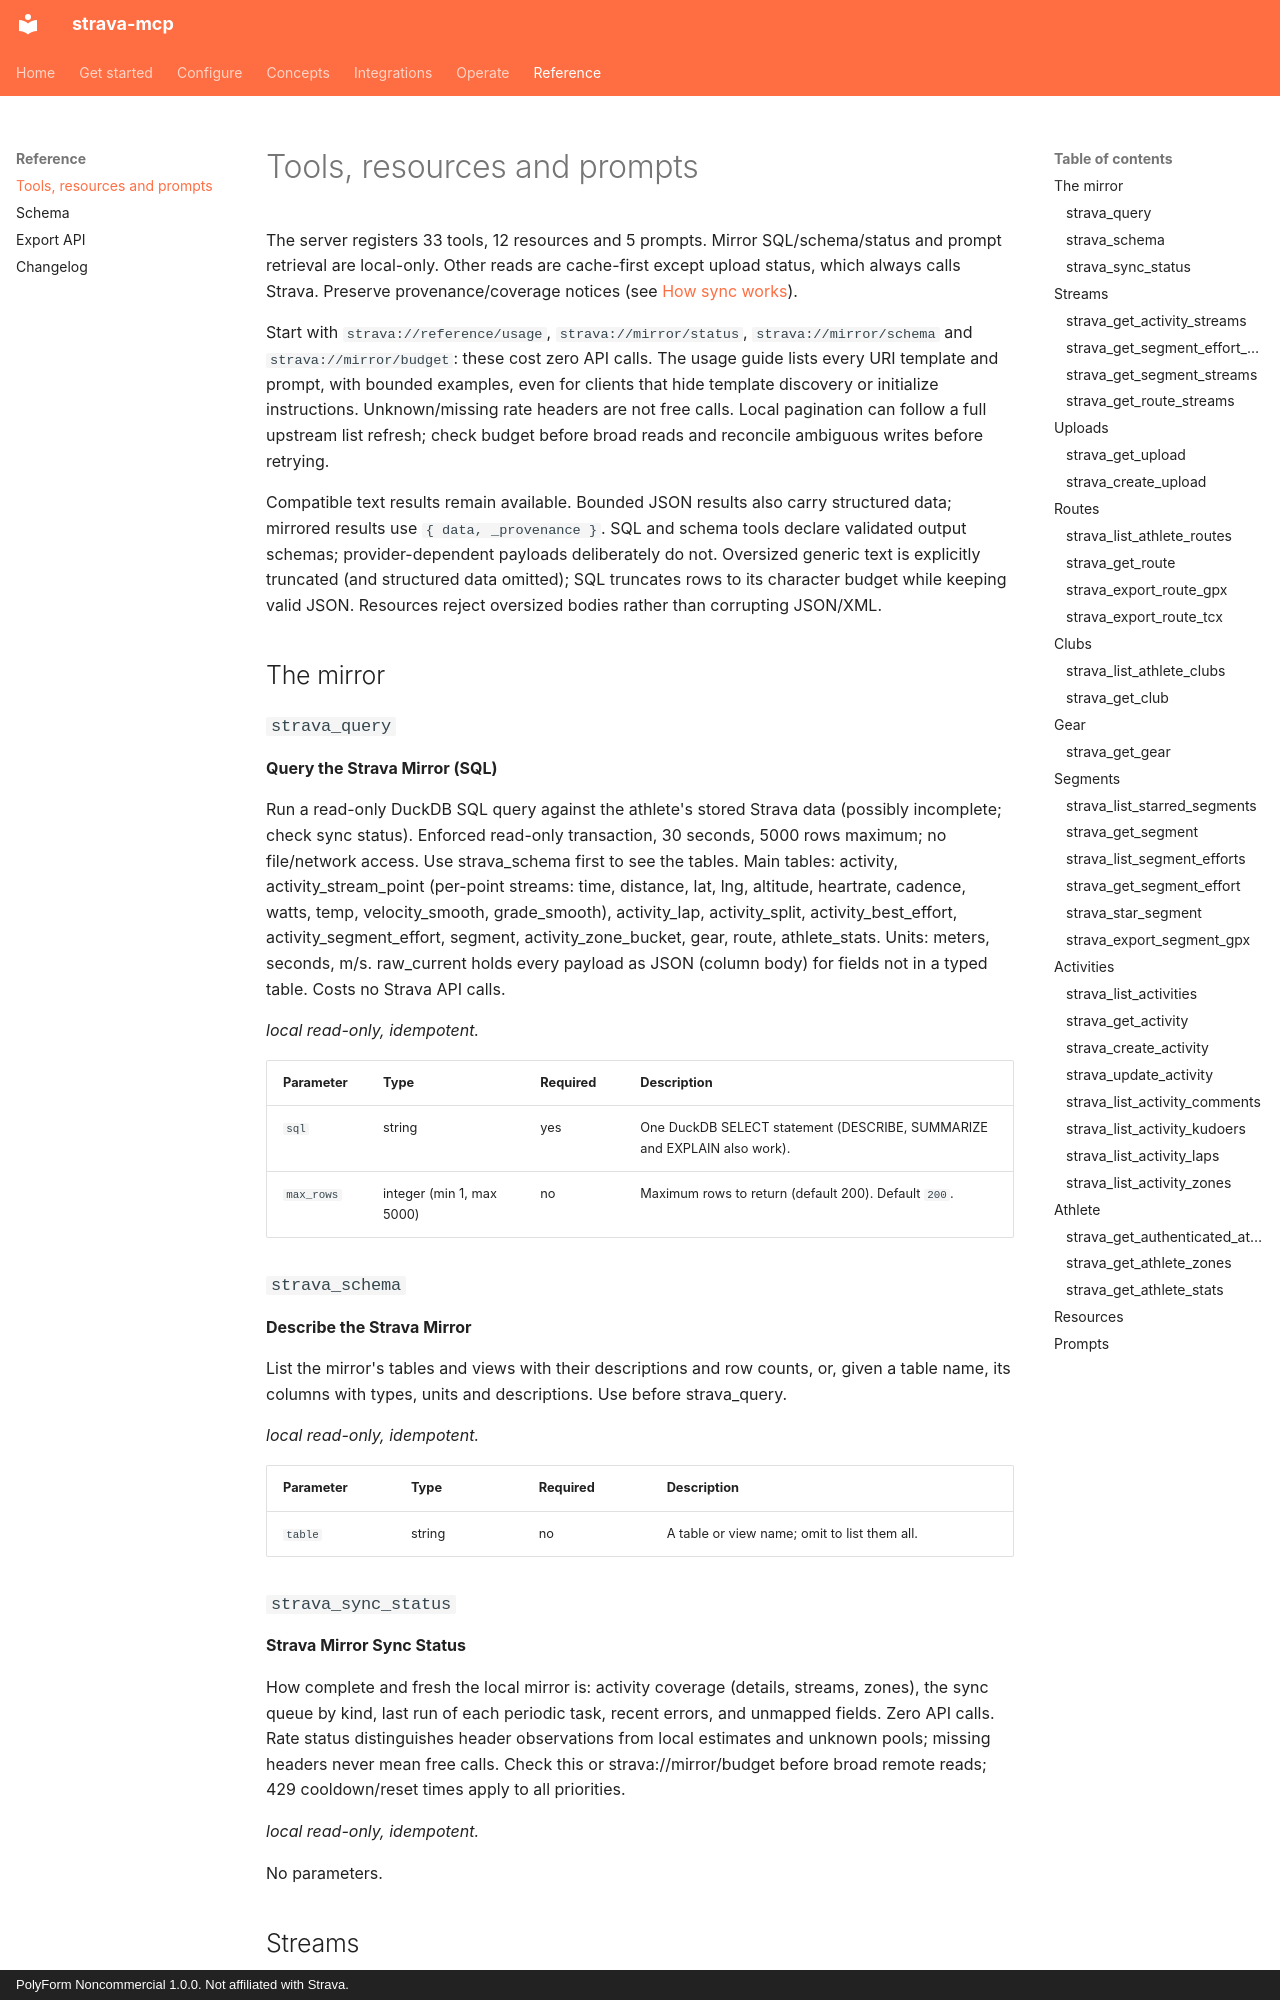

repository: justmytwospence/strava-mcp · page: reference/tools/index.html · generator: mkdocs · copyright: PolyForm Noncommercial 1.0.0. Not affiliated with Strava.

# Tools, resources and prompts

<!-- Generated by scripts/gen-tools.ts from the running server; do not edit by hand. -->

The server registers 33 tools, 12 resources and 5 prompts. Mirror SQL/schema/status and prompt retrieval are local-only. Other reads are cache-first except upload status, which always calls Strava. Preserve provenance/coverage notices (see [How sync works](../sync.md#freshness-and-provenance)).

Start with `strava://reference/usage`, `strava://mirror/status`, `strava://mirror/schema` and `strava://mirror/budget`: these cost zero API calls. The usage guide lists every URI template and prompt, with bounded examples, even for clients that hide template discovery or initialize instructions. Unknown/missing rate headers are not free calls. Local pagination can follow a full upstream list refresh; check budget before broad reads and reconcile ambiguous writes before retrying.

Compatible text results remain available. Bounded JSON results also carry structured data; mirrored results use `{ data, _provenance }`. SQL and schema tools declare validated output schemas; provider-dependent payloads deliberately do not. Oversized generic text is explicitly truncated (and structured data omitted); SQL truncates rows to its character budget while keeping valid JSON. Resources reject oversized bodies rather than corrupting JSON/XML.

## The mirror

### `strava_query`

**Query the Strava Mirror (SQL)**

Run a read-only DuckDB SQL query against the athlete's stored Strava data (possibly incomplete; check sync status). Enforced read-only transaction, 30 seconds, 5000 rows maximum; no file/network access. Use strava_schema first to see the tables. Main tables: activity, activity_stream_point (per-point streams: time, distance, lat, lng, altitude, heartrate, cadence, watts, temp, velocity_smooth, grade_smooth), activity_lap, activity_split, activity_best_effort, activity_segment_effort, segment, activity_zone_bucket, gear, route, athlete_stats. Units: meters, seconds, m/s. raw_current holds every payload as JSON (column body) for fields not in a typed table. Costs no Strava API calls.

*local read-only, idempotent.*

| Parameter | Type | Required | Description |
|---|---|---|---|
| `sql` | string | yes | One DuckDB SELECT statement (DESCRIBE, SUMMARIZE and EXPLAIN also work). |
| `max_rows` | integer (min 1, max 5000) | no | Maximum rows to return (default 200). Default `200`. |
